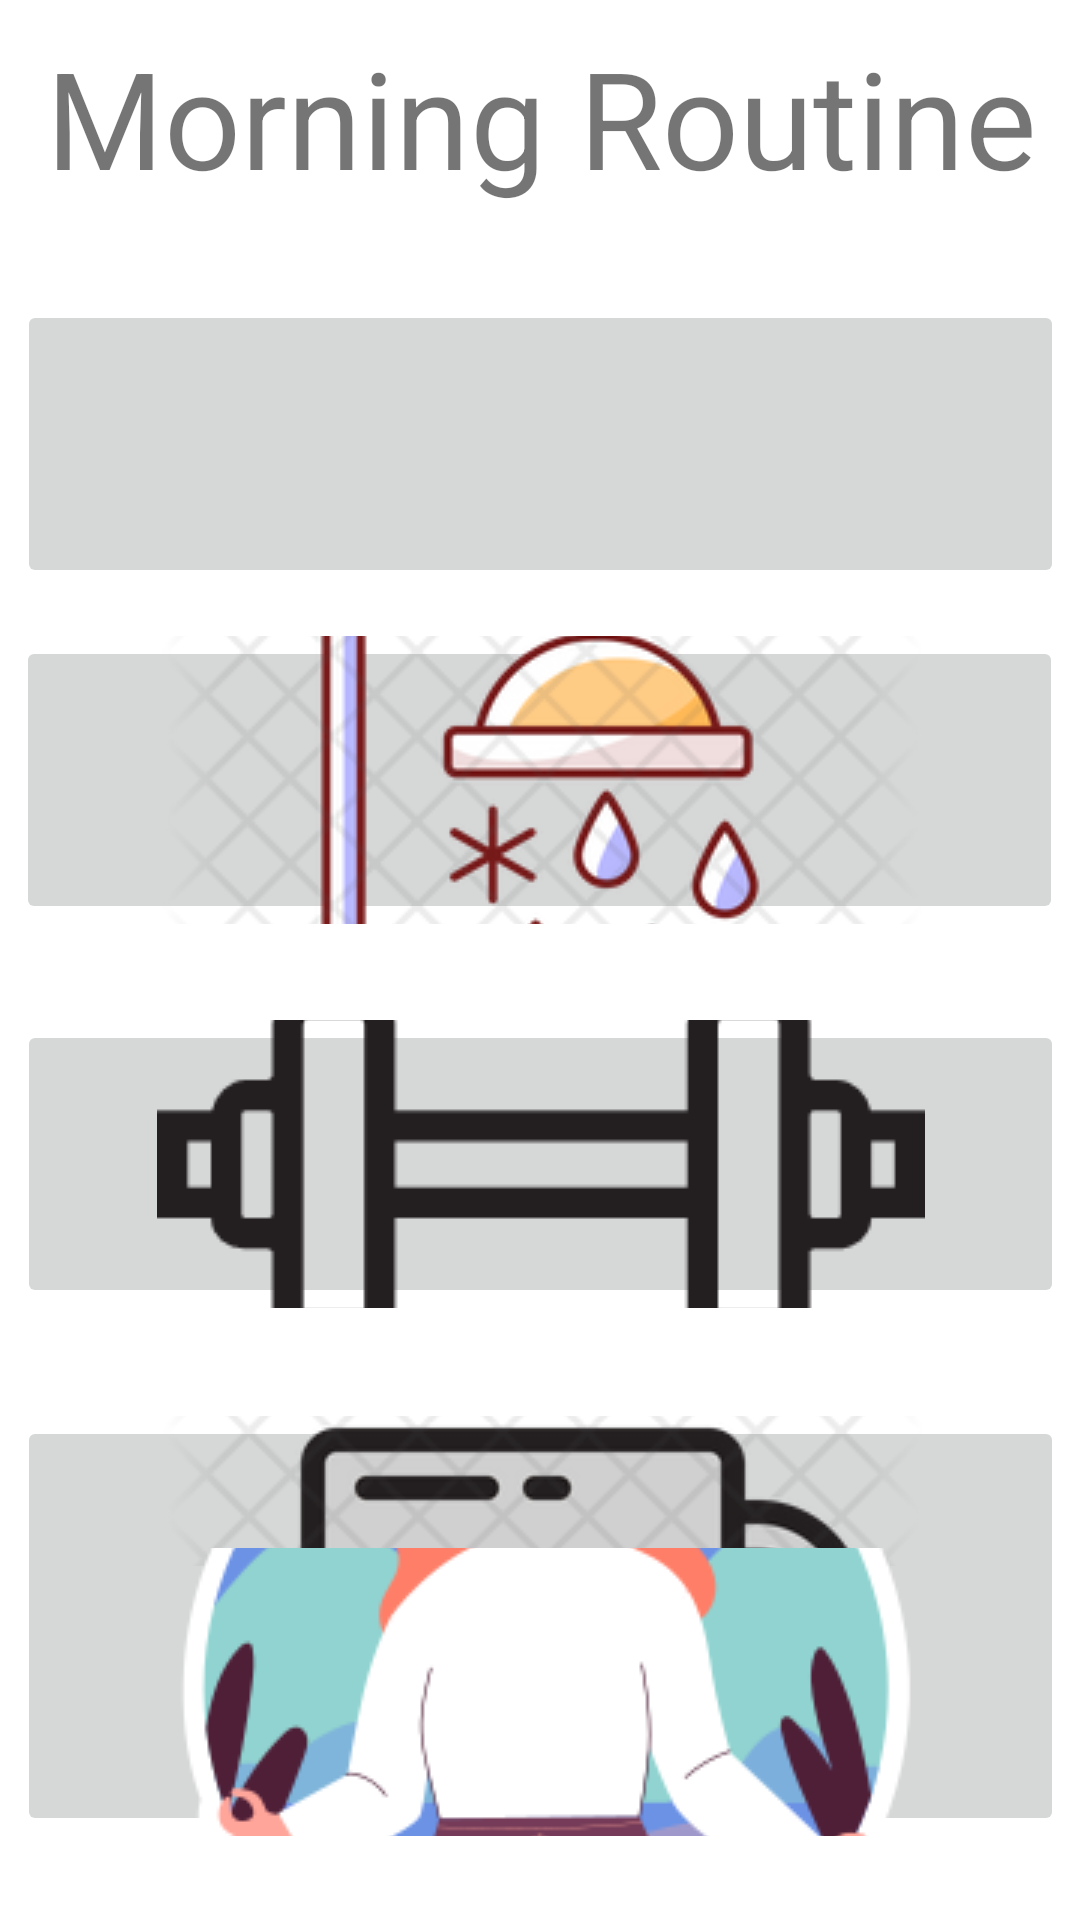

Layout XML and referenced resources for this Android screen:
<!-- AndroidManifest.xml: application theme Theme.APP_FRAGMENTOS_EVAL -->
<!-- res/layout/activity_main.xml -->
<?xml version="1.0" encoding="utf-8"?>
<androidx.constraintlayout.widget.ConstraintLayout xmlns:android="http://schemas.android.com/apk/res/android"
    xmlns:app="http://schemas.android.com/apk/res-auto"
    xmlns:tools="http://schemas.android.com/tools"
    android:layout_width="match_parent"
    android:layout_height="match_parent"
    android:id="@+id/contenedor"
    tools:context=".MainActivity"
    tools:ignore="InvalidId">

    <TextView
        android:id="@+id/textView"
        android:layout_width="387dp"
        android:layout_height="75dp"
        android:layout_marginBottom="16dp"
        android:text="Morning Routine"
        android:textAlignment="center"
        android:textSize="45dp"
        app:layout_constraintBottom_toTopOf="@+id/imageButton3"
        app:layout_constraintEnd_toEndOf="parent"
        app:layout_constraintStart_toStartOf="parent" />

    <ImageButton
        android:id="@+id/imageButton3"
        android:layout_width="349dp"
        android:layout_height="96dp"
        android:layout_marginTop="100dp"
        app:layout_constraintEnd_toEndOf="parent"
        app:layout_constraintStart_toStartOf="parent"
        app:layout_constraintTop_toTopOf="parent"
        app:srcCompat="@drawable/sunset_countryside_nature_932243" />

    <ImageButton
        android:id="@+id/imageButton4"
        android:layout_width="349dp"
        android:layout_height="96dp"
        android:layout_marginTop="16dp"
        app:layout_constraintEnd_toEndOf="parent"
        app:layout_constraintHorizontal_bias="0.495"
        app:layout_constraintStart_toStartOf="parent"
        app:layout_constraintTop_toBottomOf="@+id/imageButton3"
        app:srcCompat="@drawable/cold" />

    <ImageButton
        android:id="@+id/imageButton5"
        android:layout_width="349dp"
        android:layout_height="96dp"
        android:layout_marginTop="32dp"
        app:layout_constraintEnd_toEndOf="parent"
        app:layout_constraintStart_toStartOf="parent"
        app:layout_constraintTop_toBottomOf="@+id/imageButton4"
        app:srcCompat="@drawable/exercise" />

    <ImageButton
        android:id="@+id/imageButton6"
        android:layout_width="349dp"
        android:layout_height="96dp"
        android:layout_marginTop="36dp"
        app:layout_constraintBottom_toBottomOf="parent"
        app:layout_constraintEnd_toEndOf="parent"
        app:layout_constraintStart_toStartOf="parent"
        app:layout_constraintTop_toBottomOf="@+id/imageButton5"
        app:layout_constraintVertical_bias="0.0"
        app:srcCompat="@drawable/imagencof" />

    <ImageButton
        android:id="@+id/imageButton7"
        android:layout_width="349dp"
        android:layout_height="96dp"
        android:layout_marginBottom="28dp"
        app:layout_constraintBottom_toBottomOf="parent"
        app:layout_constraintEnd_toEndOf="parent"
        app:layout_constraintStart_toStartOf="parent"
        app:srcCompat="@drawable/imagenm" />

    <Button
        android:id="@+id/button"
        android:layout_width="179dp"
        android:layout_height="55dp"
        android:layout_marginBottom="112dp"
        android:text="Back"
        android:visibility="gone"
        app:layout_constraintBottom_toBottomOf="parent"
        app:layout_constraintEnd_toEndOf="parent"
        app:layout_constraintStart_toStartOf="parent" />
</androidx.constraintlayout.widget.ConstraintLayout>
<!-- resources referenced by this layout -->
<resources>
  <!-- drawable cold: png bitmap (drawable, 41507 bytes) -->
  <!-- drawable exercise: png bitmap (drawable, 2548 bytes) -->
  <!-- drawable imagencof: png bitmap (drawable, 39071 bytes) -->
  <!-- drawable imagenm: png bitmap (drawable, 26363 bytes) -->
  <style name="Theme.APP_FRAGMENTOS_EVAL" parent="Theme.MaterialComponents.DayNight.DarkActionBar">
          
          <item name="colorPrimary">@color/purple_500</item>
          <item name="colorPrimaryVariant">@color/purple_700</item>
          <item name="colorOnPrimary">@color/white</item>
          
          <item name="colorSecondary">@color/teal_200</item>
          <item name="colorSecondaryVariant">@color/teal_700</item>
          <item name="colorOnSecondary">@color/black</item>
          
          <item name="android:statusBarColor">?attr/colorPrimaryVariant</item>
          
      </style>
  <!-- not gathered from this repository: default colours our renderer supplied (Android Studio template values) -->
  <color name="purple_500">#FF6200EE</color>
  <color name="purple_700">#FF3700B3</color>
  <color name="teal_200">#FF03DAC5</color>
  <color name="teal_700">#FF018786</color>
  <color name="black">#FF000000</color>
  <color name="white">#FFFFFFFF</color>
</resources>
